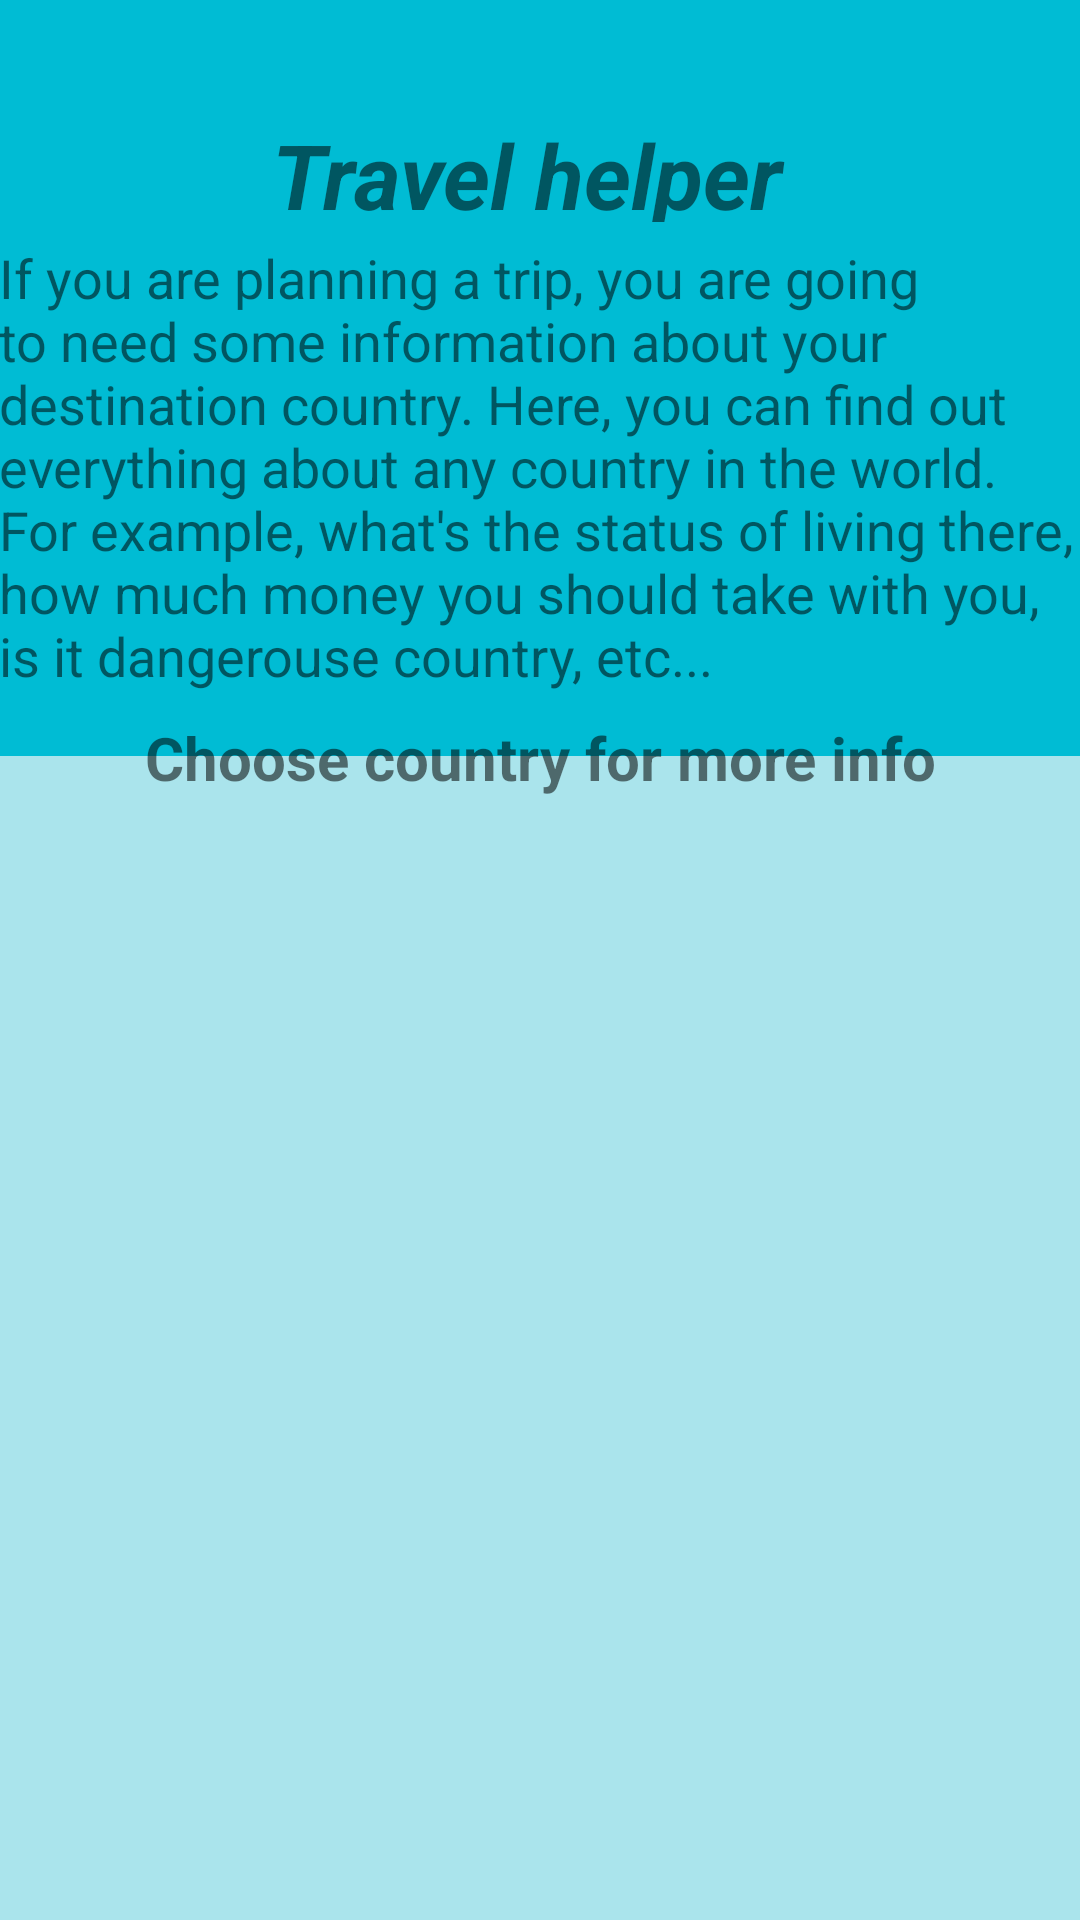

Produce the Android XML layout that renders to this screen, including the resource entries it uses.
<!-- AndroidManifest.xml: application theme Theme.ORWMA_aplikacija -->
<!-- res/layout/activity_travel_helper.xml -->
<?xml version="1.0" encoding="utf-8"?>
<androidx.constraintlayout.widget.ConstraintLayout xmlns:android="http://schemas.android.com/apk/res/android"
    xmlns:app="http://schemas.android.com/apk/res-auto"
    xmlns:tools="http://schemas.android.com/tools"
    android:id="@+id/travelHelper"
    android:layout_width="match_parent"
    android:layout_height="match_parent"
    android:background="#FFFFFF"
    android:backgroundTint="#00BCD4"
    tools:context=".TravelHelper">

    <TextView
        android:id="@+id/tvTravelHelper"
        android:layout_width="179dp"
        android:layout_height="36dp"
        android:includeFontPadding="true"
        android:text="@string/travel_helper"
        android:textDirection="anyRtl"
        android:textSize="30sp"
        android:textStyle="bold|italic"
        app:layout_constraintBottom_toBottomOf="parent"
        app:layout_constraintEnd_toEndOf="parent"
        app:layout_constraintStart_toStartOf="parent"
        app:layout_constraintTop_toTopOf="parent"
        app:layout_constraintVertical_bias="0.063" />

    <TextView
        android:id="@+id/tvEntry"
        android:layout_width="362dp"
        android:layout_height="170dp"
        android:text="@string/if_you_are_planning_a_trip_you_are_going_to_need_some_information_about_your_destination_country_here_you_can_find_out_everything_about_any_country_in_the_world_for_example_what_s_the_status_of_living_there_how_much_money_you_should_take_with_you_is_it_dangerouse_country_etc"
        android:textSize="18sp"
        app:layout_constraintBottom_toBottomOf="parent"
        app:layout_constraintEnd_toEndOf="parent"
        app:layout_constraintHorizontal_bias="0.493"
        app:layout_constraintStart_toStartOf="parent"
        app:layout_constraintTop_toTopOf="parent"
        app:layout_constraintVertical_bias="0.171" />

    

    <FrameLayout

        android:id="@+id/fragment_travel"
        android:name="hr.ferit.orwma_aplikacija.pocetni_fragment"
        android:layout_width="406dp"
        android:layout_height="388dp"
        android:background="#00BCD4"
        android:backgroundTint="#AAE4EC"
        android:fadeScrollbars="true"
        app:layout_constraintBottom_toBottomOf="parent"
        app:layout_constraintEnd_toEndOf="parent"
        app:layout_constraintHorizontal_bias="0.4"
        app:layout_constraintStart_toStartOf="parent"
        app:layout_constraintTop_toBottomOf="@+id/countryinfo"
        app:layout_constraintVertical_bias="1.0" />

    <TextView
        android:id="@+id/countryinfo"
        android:layout_width="wrap_content"
        android:layout_height="wrap_content"
        android:text="Choose country for more info"
        android:textStyle="bold"
        android:textSize="20sp"
        app:layout_constraintBottom_toBottomOf="parent"
        app:layout_constraintEnd_toEndOf="parent"
        app:layout_constraintStart_toStartOf="parent"
        app:layout_constraintTop_toTopOf="parent"
        app:layout_constraintVertical_bias="0.39" />
</androidx.constraintlayout.widget.ConstraintLayout>
<!-- resources referenced by this layout -->
<resources>
  <string name="choose_country">Choose country</string>
  <string name="if_you_are_planning_a_trip_you_are_going_to_need_some_information_about_your_destination_country_here_you_can_find_out_everything_about_any_country_in_the_world_for_example_what_s_the_status_of_living_there_how_much_money_you_should_take_with_you_is_it_dangerouse_country_etc">If you are planning a trip, you are going to need some information about your destination country. Here, you can find out everything about any country in the world. For example, what\'s the status of living there, how much money you should take with you, is it dangerouse country, etc...</string>
  <string name="travel_helper">Travel helper</string>
  <style name="Theme.ORWMA_aplikacija" parent="Theme.MaterialComponents.DayNight.DarkActionBar">
          
          <item name="colorPrimary">@color/purple_500</item>
          <item name="colorPrimaryVariant">@color/purple_700</item>
          <item name="colorOnPrimary">@color/white</item>
          
          <item name="colorSecondary">@color/teal_200</item>
          <item name="colorSecondaryVariant">@color/teal_700</item>
          <item name="colorOnSecondary">@color/black</item>
          
          <item name="android:statusBarColor" tools:targetApi="l">?attr/colorPrimaryVariant</item>
          
      </style>
  <!-- not gathered from this repository: default colours our renderer supplied (Android Studio template values) -->
  <color name="purple_500">#FF6200EE</color>
  <color name="purple_700">#FF3700B3</color>
  <color name="teal_200">#FF03DAC5</color>
  <color name="teal_700">#FF018786</color>
  <color name="black">#FF000000</color>
  <color name="white">#FFFFFFFF</color>
</resources>
